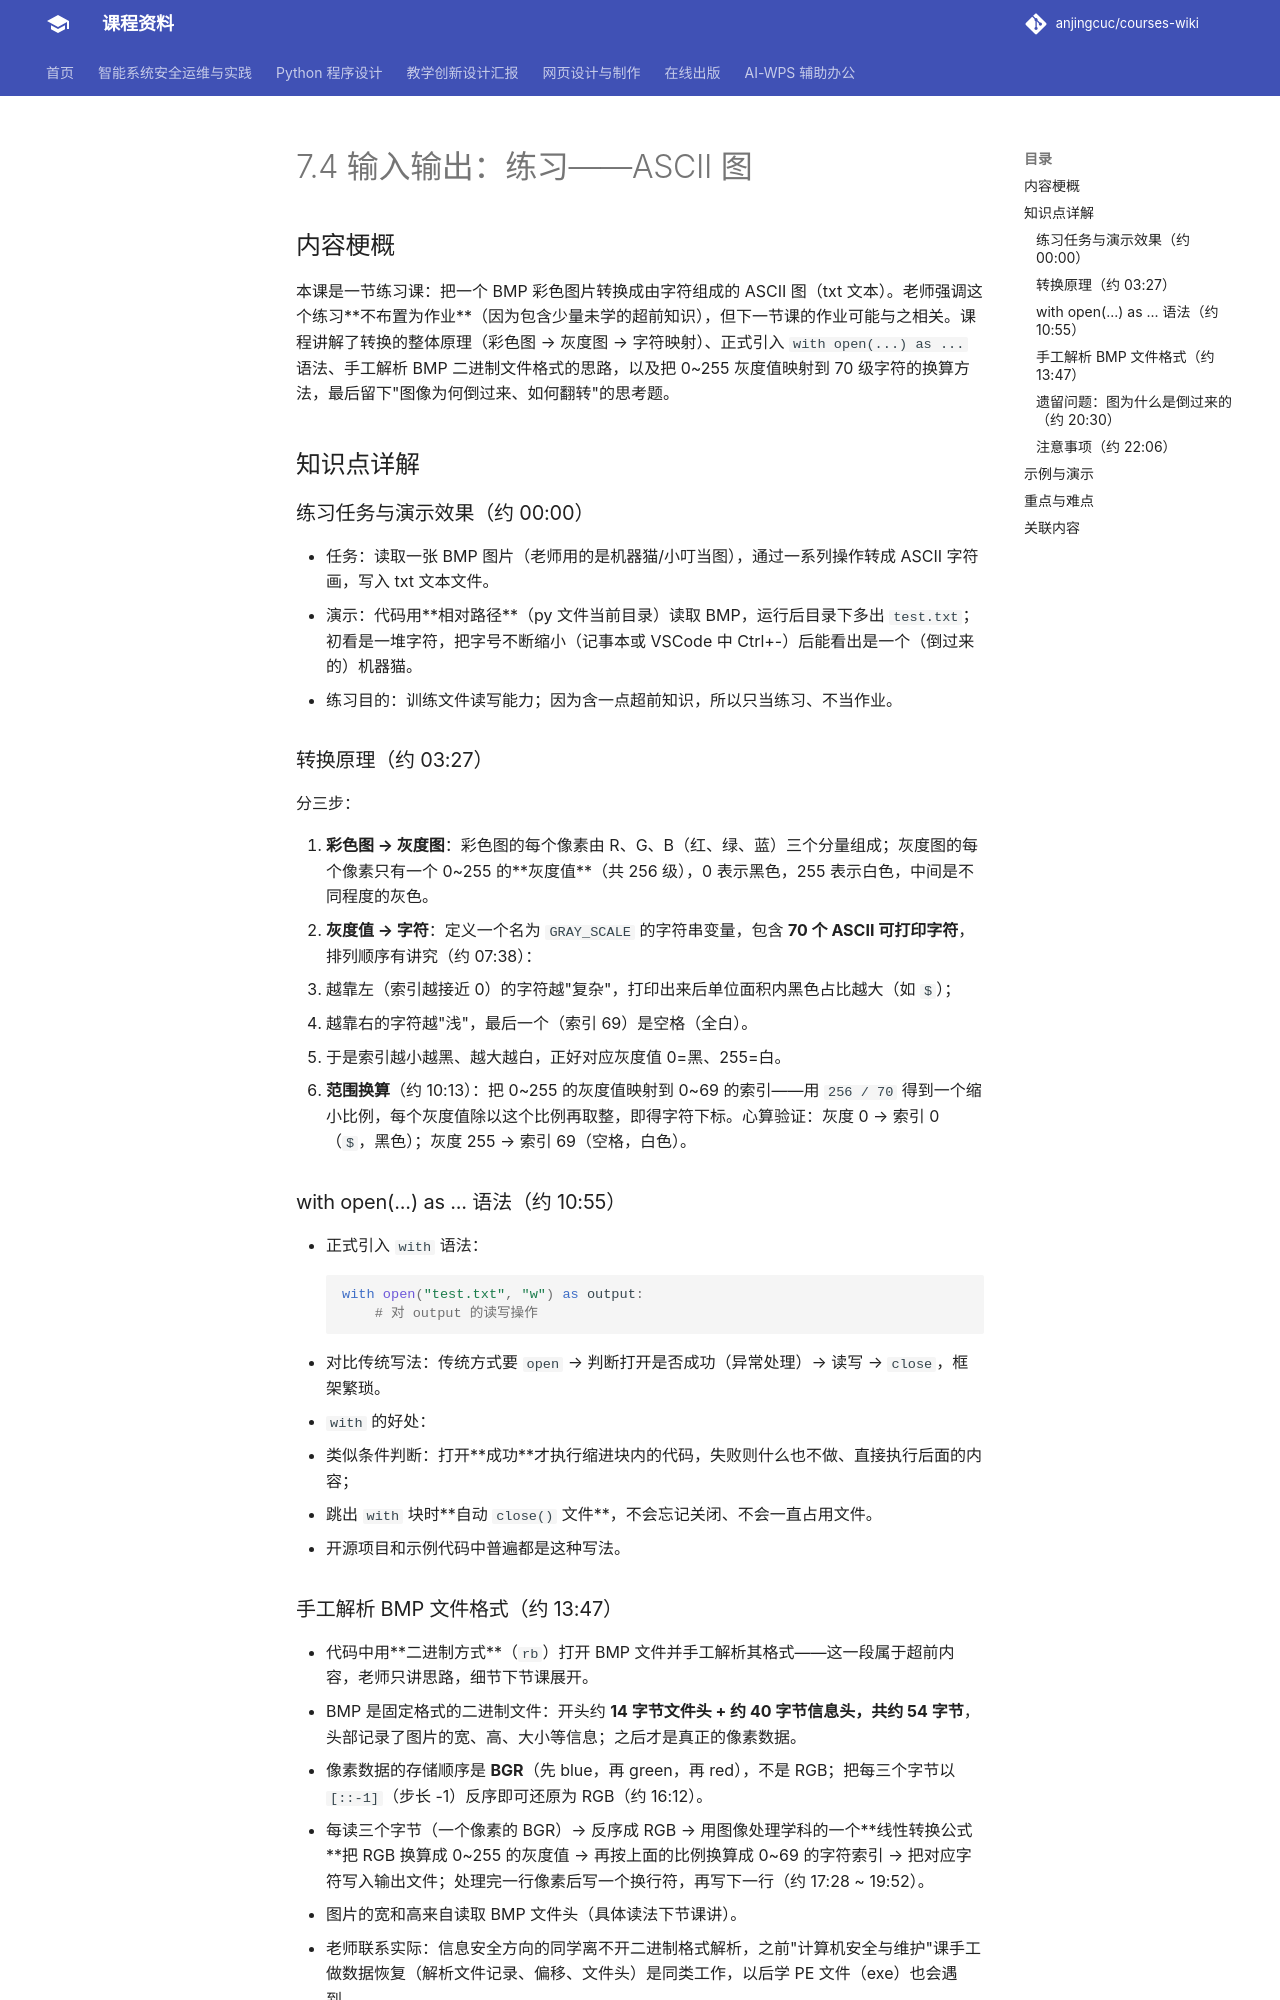

repository: anjingcuc/courses-wiki · page: python/v2/notes/7.4-输入输出-练习-ASCII图/index.html · generator: mkdocs

# 7.4 输入输出：练习——ASCII 图

## 内容梗概

本课是一节练习课：把一个 BMP 彩色图片转换成由字符组成的 ASCII 图（txt 文本）。老师强调这个练习**不布置为作业**（因为包含少量未学的超前知识），但下一节课的作业可能与之相关。课程讲解了转换的整体原理（彩色图 → 灰度图 → 字符映射）、正式引入 `with open(...) as ...` 语法、手工解析 BMP 二进制文件格式的思路，以及把 0~255 灰度值映射到 70 级字符的换算方法，最后留下"图像为何倒过来、如何翻转"的思考题。

## 知识点详解

### 练习任务与演示效果（约 00:00）

- 任务：读取一张 BMP 图片（老师用的是机器猫/小叮当图），通过一系列操作转成 ASCII 字符画，写入 txt 文本文件。
- 演示：代码用**相对路径**（py 文件当前目录）读取 BMP，运行后目录下多出 `test.txt`；初看是一堆字符，把字号不断缩小（记事本或 VSCode 中 Ctrl+-）后能看出是一个（倒过来的）机器猫。
- 练习目的：训练文件读写能力；因为含一点超前知识，所以只当练习、不当作业。

### 转换原理（约 03:27）

分三步：

1. **彩色图 → 灰度图**：彩色图的每个像素由 R、G、B（红、绿、蓝）三个分量组成；灰度图的每个像素只有一个 0~255 的**灰度值**（共 256 级），0 表示黑色，255 表示白色，中间是不同程度的灰色。
2. **灰度值 → 字符**：定义一个名为 `GRAY_SCALE` 的字符串变量，包含 **70 个 ASCII 可打印字符**，排列顺序有讲究（约 07:38）：
   - 越靠左（索引越接近 0）的字符越"复杂"，打印出来后单位面积内黑色占比越大（如 `$`）；
   - 越靠右的字符越"浅"，最后一个（索引 69）是空格（全白）。
   - 于是索引越小越黑、越大越白，正好对应灰度值 0=黑、255=白。
3. **范围换算**（约 10:13）：把 0~255 的灰度值映射到 0~69 的索引——用 `256 / 70` 得到一个缩小比例，每个灰度值除以这个比例再取整，即得字符下标。心算验证：灰度 0 → 索引 0（`$`，黑色）；灰度 255 → 索引 69（空格，白色）。

### with open(...) as ... 语法（约 10:55）

- 正式引入 `with` 语法：
  ```python
  with open("test.txt", "w") as output:
      # 对 output 的读写操作
  ```
- 对比传统写法：传统方式要 `open` → 判断打开是否成功（异常处理）→ 读写 → `close`，框架繁琐。
- `with` 的好处：
  1. 类似条件判断：打开**成功**才执行缩进块内的代码，失败则什么也不做、直接执行后面的内容；
  2. 跳出 `with` 块时**自动 `close()` 文件**，不会忘记关闭、不会一直占用文件。
- 开源项目和示例代码中普遍都是这种写法。
